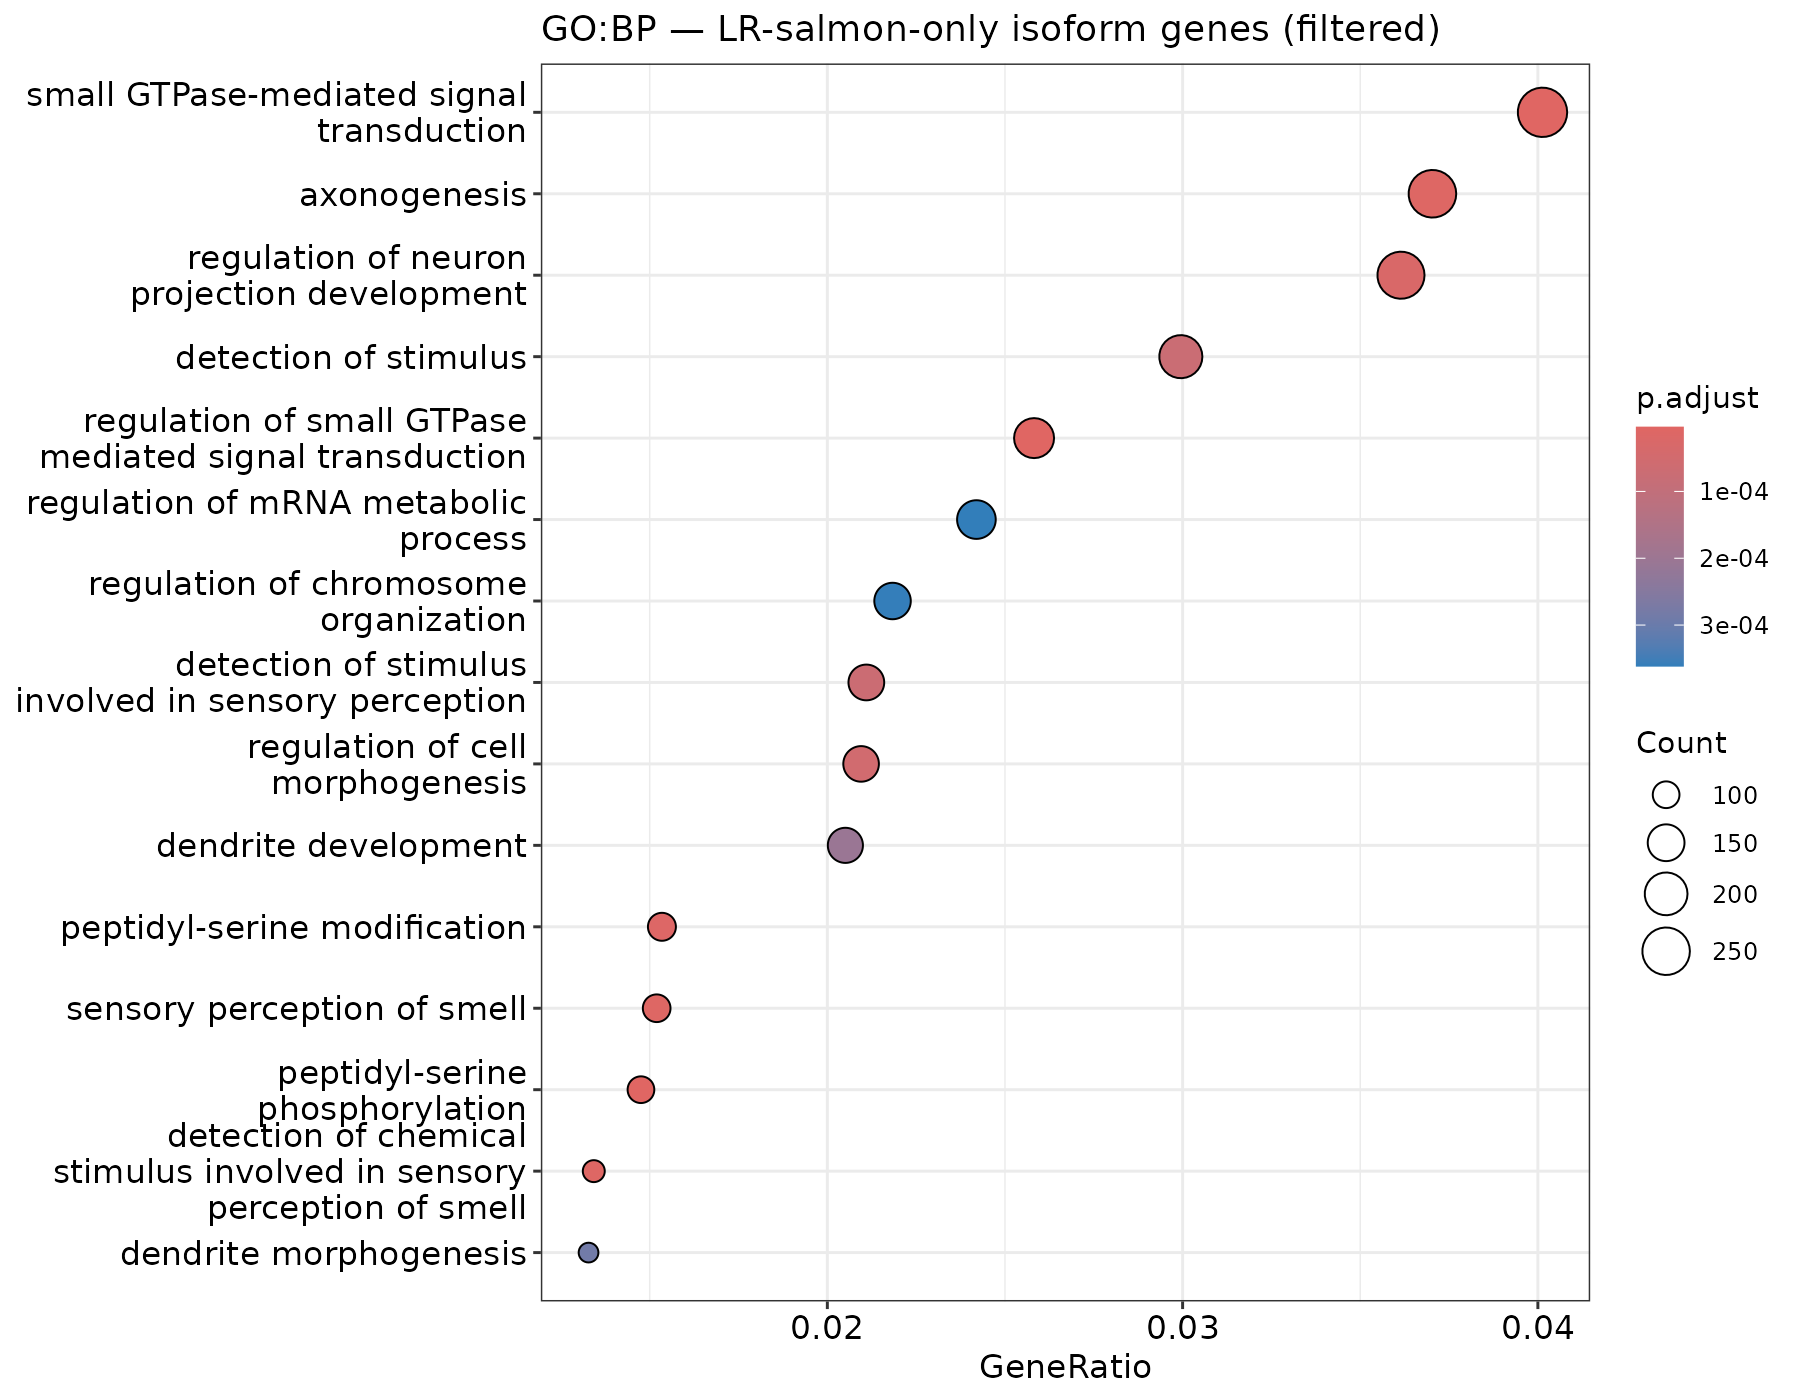

Source data for this figure (header and first rows):
ID, Description, GeneRatio, BgRatio, RichFactor, FoldEnrichment, zScore, pvalue, p.adjust, qvalue, geneID, Count
GO:0007264, small GTPase-mediated signal transductio…, 272/6778, 477/15460, 0.5702, 1.301, 5.893, 2.96645758684465e-09, 3.59083129807825e-06, 2.25240237593001e-06, GNB1/PLEKHG5/MFN2/ARHGEF10L/CDC42/STMN1/…, 272
GO:0018105, peptidyl-serine phosphorylation, 100/6778, 149/15460, 0.6711, 1.531, 5.753, 7.41194692071619e-09, 3.59083129807825e-06, 2.25240237593001e-06, PRKCZ/MAD2L2/DOCK7/UHMK1/PTGS2/PRKCE/EIF…, 100
GO:0051056, regulation of small GTPase mediated sign…, 175/6778, 290/15460, 0.6034, 1.376, 5.717, 8.82991302806126e-09, 3.59083129807825e-06, 2.25240237593001e-06, PLEKHG5/MFN2/ARHGEF10L/STMN1/DOCK7/SSX2I…, 175
GO:0050911, detection of chemical stimulus involved …, 91/6778, 136/15460, 0.6691, 1.526, 5.446, 4.33935565176939e-08, 9.31510097016407e-06, 5.84303572502958e-06, OR4F5/OR10K2/OR6Y1/OR6N1/OR6N2/OR2B11/OR…, 91
GO:0007409, axonogenesis, 251/6778, 445/15460, 0.564, 1.287, 5.419, 4.51447745412664e-08, 9.31510097016407e-06, 5.84303572502958e-06, ECE1/STMN1/EPHA10/MACF1/ARTN/DAB1/DOCK7/…, 251
GO:0007608, sensory perception of smell, 103/6778, 158/15460, 0.6519, 1.487, 5.436, 4.58119719844135e-08, 9.31510097016407e-06, 5.84303572502958e-06, OR4F5/OR10K2/OR6Y1/OR6N1/OR6N2/OR2B11/OR…, 103
GO:0018209, peptidyl-serine modification, 104/6778, 161/15460, 0.646, 1.473, 5.335, 7.97846059312314e-08, 1.39053170337289e-05, 8.72231706947447e-06, PRKCZ/MAD2L2/DOCK7/UHMK1/PTGS2/PRKCE/EIF…, 104
GO:0010975, regulation of neuron projection developm…, 245/6778, 438/15460, 0.5594, 1.276, 5.175, 1.68346023815012e-07, 2.56727686317894e-05, 1.61036262254624e-05, ACAP3/KDM1A/MACF1/MFSD2A/P3H1/ELAVL4/LRP…, 245
GO:0022604, regulation of cell morphogenesis, 142/6778, 237/15460, 0.5992, 1.367, 5.025, 3.95013023775887e-07, 5.35462098896202e-05, 3.35876571093649e-05, CAPZB/ZMYM6/ZMYM4/MACF1/MFSD2A/MPL/LRP8/…, 142
GO:0050906, detection of stimulus involved in sensor…, 143/6778, 240/15460, 0.5958, 1.359, 4.953, 5.69774525053861e-07, 6.9512492056571e-05, 4.36027452330692e-05, OR4F5/CA6/TAS1R2/COL11A1/WDR47/NTRK1/OR1…, 143
GO:0051606, detection of stimulus, 203/6778, 359/15460, 0.5655, 1.29, 4.908, 6.77716896801259e-07, 7.51649649179578e-05, 4.71483429640684e-05, OR4F5/CA6/TAS1R2/COL11A1/WDR47/CASQ2/PGL…, 203
GO:0016358, dendrite development, 139/6778, 236/15460, 0.589, 1.343, 4.697, 2.01178246374827e-06, 0.0002045, 0.0001283, RERE/CDC42/MFSD2A/FOXO6/ELAVL4/LRP8/DAB1…, 139
GO:0048813, dendrite morphogenesis, 90/6778, 143/15460, 0.6294, 1.436, 4.623, 3.04931501282188e-06, 0.0002862, 0.0001795, RERE/CDC42/ELAVL4/LRP8/CHRNB2/KIDINS220/…, 90
GO:0033044, regulation of chromosome organization, 148/6778, 256/15460, 0.5781, 1.319, 4.542, 4.13449412562329e-06, 0.0003603, 0.000226, EXOSC10/MAD2L2/ARID1A/SETDB1/LMNA/SMG5/N…, 148
GO:1903311, regulation of mRNA metabolic process, 164/6778, 288/15460, 0.5694, 1.299, 4.523, 4.44622784614129e-06, 0.0003616, 0.0002268, CDK11B/CDK11A/TARDBP/EXOSC10/SRRM1/PUM1/…, 164
GO:0002764, immune response-regulating signaling pat…, 242/6778, 448/15460, 0.5402, 1.232, 4.405, 7.22400457700402e-06, 0.0005135, 0.0003221, CPTP/GPATCH3/PUM1/ERMAP/EIF2B3/FYB2/PDE4…, 242
GO:0030100, regulation of endocytosis, 153/6778, 268/15460, 0.5709, 1.302, 4.409, 7.57597172433109e-06, 0.0005135, 0.0003221, PLA2G5/CDC42/LDLRAP1/DNAJC6/SGIP1/FCER1G…, 153
GO:0034504, protein localization to nucleus, 175/6778, 312/15460, 0.5609, 1.279, 4.404, 7.57633577288312e-06, 0.0005135, 0.0003221, TMEM201/TARDBP/KPNA6/JAK1/LAMTOR5/ADAR/L…, 175
GO:0060627, regulation of vesicle-mediated transport, 264/6778, 494/15460, 0.5344, 1.219, 4.37, 8.34868031295229e-06, 0.0005361, 0.0003363, PLA2G5/CDC42/LDLRAP1/DNAJC6/SGIP1/CD160/…, 264
GO:0006898, receptor-mediated endocytosis, 145/6778, 255/15460, 0.5686, 1.297, 4.225, 1.72038111874468e-05, 0.001049, 0.0006583, LDLRAP1/CAP1/EPS15/DNAJC6/SGIP1/FNBP1L/F…, 145
GO:0002250, adaptive immune response, 204/6778, 375/15460, 0.544, 1.241, 4.171, 2.06688608518868e-05, 0.001154, 0.000724, PRKCZ/MASP2/MAD2L2/MPL/JAK1/IL23R/VTCN1/…, 204
GO:0050907, detection of chemical stimulus involved …, 101/6778, 169/15460, 0.5976, 1.363, 4.194, 2.08144257212408e-05, 0.001154, 0.000724, OR4F5/CA6/TAS1R2/OR10K2/OR6Y1/OR6N1/OR6N…, 101
GO:0031589, cell-substrate adhesion, 182/6778, 331/15460, 0.5498, 1.254, 4.13, 2.50411697830477e-05, 0.001328, 0.0008332, PRKCZ/RCC2/CDC42/COL16A1/MACF1/ANGPTL3/A…, 182
GO:0007229, integrin-mediated signaling pathway, 66/6778, 103/15460, 0.6408, 1.462, 4.153, 2.66069318246631e-05, 0.001353, 0.0008484, RCC2/CDC42/COL16A1/FYB2/ANGPTL3/VAV3/ADA…, 66
GO:0048638, regulation of developmental growth, 163/6778, 293/15460, 0.5563, 1.269, 4.106, 2.81585732328641e-05, 0.001374, 0.0008619, AGRN/TP73/MACF1/MFSD2A/TGFBR3/TRIM46/MAE…, 163
GO:0046777, protein autophosphorylation, 102/6778, 172/15460, 0.593, 1.353, 4.109, 2.9856922627596e-05, 0.001389, 0.0008715, NTRK1/UHMK1/DDR2/ALK/EIF2AK2/VRK2/EIF2AK…, 102
GO:0050770, regulation of axonogenesis, 88/6778, 145/15460, 0.6069, 1.384, 4.108, 3.07499017230419e-05, 0.001389, 0.0008715, MACF1/DAB1/TRIM46/ADCY10/CNTN2/PLXNA2/DI…, 88
GO:1903131, mononuclear cell differentiation, 237/6778, 445/15460, 0.5326, 1.215, 4.062, 3.21878176900977e-05, 0.001402, 0.0008797, PRKCZ/RPL22/CTNNBIP1/CDC42/RUNX3/ARID1A/…, 237
GO:0030048, actin filament-based movement, 81/6778, 132/15460, 0.6136, 1.4, 4.074, 3.58665436702232e-05, 0.001436, 0.000901, RNF207/PDE4B/FNBP1L/KCND3/ATP1A1/NOS1AP/…, 81
GO:0007606, sensory perception of chemical stimulus, 122/6778, 212/15460, 0.5755, 1.313, 4.049, 3.72829215548271e-05, 0.001436, 0.000901, OR4F5/GNB1/CA6/TAS1R2/OR10K2/OR6Y1/OR6N1…, 122
GO:0048588, developmental cell growth, 124/6778, 216/15460, 0.5741, 1.309, 4.046, 3.76765046382293e-05, 0.001436, 0.000901, PRKCZ/MACF1/TRIM46/ADCY10/DISC1/RTN4/BCL…, 124
GO:0099504, synaptic vesicle cycle, 124/6778, 216/15460, 0.5741, 1.309, 4.046, 3.76765046382293e-05, 0.001436, 0.000901, TPRG1L/DNAJC6/SGIP1/BTBD8/CAPN2/SNAP47/O…, 124
GO:0050804, modulation of chemical synaptic transmis…, 252/6778, 478/15460, 0.5272, 1.202, 3.973, 4.61261745093513e-05, 0.001705, 0.00107, PRKCZ/TPRG1L/CLSTN1/GRIK3/SLC6A9/LRP8/NT…, 252
GO:0099177, regulation of trans-synaptic signaling, 252/6778, 479/15460, 0.5261, 1.2, 3.928, 5.54439460269474e-05, 0.001989, 0.001248, PRKCZ/TPRG1L/CLSTN1/GRIK3/SLC6A9/LRP8/NT…, 252
GO:0097193, intrinsic apoptotic signaling pathway, 164/6778, 298/15460, 0.5503, 1.255, 3.931, 5.79038293402313e-05, 0.002018, 0.001266, TP73/CASP9/KDM1A/HIPK1/MCL1/MUC1/ARHGEF2…, 164
GO:0045785, positive regulation of cell adhesion, 231/6778, 436/15460, 0.5298, 1.208, 3.901, 6.25184843547165e-05, 0.002104, 0.00132, PRKCZ/CDC42/RUNX3/ARID1A/COL16A1/JAK1/IL…, 231
GO:0009593, detection of chemical stimulus, 117/6778, 204/15460, 0.5735, 1.308, 3.915, 6.50979256698633e-05, 0.002104, 0.00132, OR4F5/CA6/TAS1R2/CASQ2/OR10K2/OR6Y1/OR6N…, 117
GO:0099003, vesicle-mediated transport in synapse, 141/6778, 252/15460, 0.5595, 1.276, 3.906, 6.55308990834875e-05, 0.002104, 0.00132, TPRG1L/CLSTN1/EPS15/DNAJC6/SGIP1/BTBD8/C…, 141
GO:0051235, maintenance of location, 164/6778, 299/15460, 0.5485, 1.251, 3.873, 7.31560021027035e-05, 0.002258, 0.001416, RER1/PLCH2/VPS13D/SELENON/ANGPTL3/GPSM2/…, 164
GO:0007338, single fertilization, 80/6778, 132/15460, 0.6061, 1.382, 3.898, 7.40347949336577e-05, 0.002258, 0.001416, PITHD1/UBAP2L/DCST2/ASH1L/FCRL3/KDM5B/CD…, 80
GO:0009566, fertilization, 99/6778, 169/15460, 0.5858, 1.336, 3.882, 7.61559011088174e-05, 0.002266, 0.001421, PITHD1/UBAP2L/DCST2/ASH1L/FCRL3/MAEL/KDM…, 99
GO:0008361, regulation of cell size, 103/6778, 177/15460, 0.5819, 1.327, 3.87, 7.96127633762075e-05, 0.002313, 0.001451, KDM1A/MACF1/VAV3/LAMTOR5/TRIM46/ADCY10/D…, 103
GO:0002757, immune response-activating signaling pat…, 221/6778, 417/15460, 0.53, 1.209, 3.82, 8.71469428099187e-05, 0.002473, 0.001551, CPTP/GPATCH3/PUM1/ERMAP/EIF2B3/FYB2/PDE4…, 221
GO:0030217, T cell differentiation, 152/6778, 276/15460, 0.5507, 1.256, 3.794, 0.0001013, 0.002785, 0.001747, PRKCZ/RPL22/RUNX3/ARID1A/JAK1/IL23R/GPR8…, 152
GO:0002253, activation of immune response, 247/6778, 472/15460, 0.5233, 1.194, 3.775, 0.0001027, 0.002785, 0.001747, CPTP/MASP2/GPATCH3/PUM1/ERMAP/EIF2B3/FYB…, 247
GO:0032886, regulation of microtubule-based process, 143/6778, 258/15460, 0.5543, 1.264, 3.782, 0.0001073, 0.002828, 0.001774, CDK11B/CDK11A/STMN1/RCC1/MACF1/STIL/GPSM…, 143
GO:0030522, intracellular receptor signaling pathway, 189/6778, 352/15460, 0.5369, 1.225, 3.768, 0.000109, 0.002828, 0.001774, CPTP/KDM1A/GPATCH3/PUM1/GBP5/ARNT/RORC/F…, 189
GO:0042110, T cell activation, 253/6778, 485/15460, 0.5216, 1.19, 3.753, 0.0001114, 0.00283, 0.001775, PRKCZ/RPL22/PLA2G5/RUNX3/ARID1A/CTPS1/JA…, 253
GO:0007163, establishment or maintenance of cell pol…, 123/6778, 218/15460, 0.5642, 1.287, 3.77, 0.0001148, 0.002858, 0.001793, PRKCZ/CDC42/CAP1/KIF2C/PATJ/DOCK7/LRRC7/…, 123
GO:0016032, viral process, 213/6778, 402/15460, 0.5299, 1.209, 3.743, 0.0001181, 0.002882, 0.001808, TARDBP/RCC1/KPNA6/PPIH/ST3GAL3/EPS15/JUN…, 213
GO:0016049, cell growth, 238/6778, 455/15460, 0.5231, 1.193, 3.694, 0.0001411, 0.003321, 0.002083, CDK11B/CDK11A/PRKCZ/CLSTN1/MAD2L2/CDC42/…, 238
GO:0050684, regulation of mRNA processing, 77/6778, 128/15460, 0.6016, 1.372, 3.735, 0.0001415, 0.003321, 0.002083, CDK11B/CDK11A/EXOSC10/SRRM1/THRAP3/RBM15…, 77
GO:0002768, immune response-regulating cell surface …, 150/6778, 274/15460, 0.5474, 1.249, 3.67, 0.0001641, 0.003778, 0.00237, ERMAP/EIF2B3/FYB2/PDE4B/VAV3/VTCN1/CD160…, 150
GO:0043254, regulation of protein-containing complex…, 214/6778, 406/15460, 0.5271, 1.202, 3.649, 0.0001696, 0.003832, 0.002404, CPTP/PRKCZ/CTNNBIP1/CAPZB/CDC42/STMN1/DN…, 214
GO:0031023, microtubule organizing center organizati…, 89/6778, 152/15460, 0.5855, 1.336, 3.673, 0.0001752, 0.003887, 0.002438, CDK11B/CDK11A/CEP85/STIL/USP33/SSX2IP/SL…, 89
GO:0045017, glycerolipid biosynthetic process, 128/6778, 230/15460, 0.5565, 1.269, 3.637, 0.0001901, 0.004121, 0.002585, PIGV/MFSD2A/SLC44A5/CEPT1/PIGC/LPGAT1/CA…, 128
GO:0099111, microtubule-based transport, 125/6778, 224/15460, 0.558, 1.273, 3.634, 0.0001925, 0.004121, 0.002585, PRKCZ/TMEM201/KIF1B/KIF17/CDC42/AGBL4/SS…, 125
GO:1902105, regulation of leukocyte differentiation, 152/6778, 279/15460, 0.5448, 1.243, 3.614, 0.0002023, 0.004256, 0.00267, PRKCZ/PRDM16/CTNNBIP1/RUNX3/ARID1A/IL23R…, 152
GO:0048024, regulation of mRNA splicing, via spliceo…, 65/6778, 106/15460, 0.6132, 1.399, 3.639, 0.0002102, 0.004347, 0.002727, EXOSC10/SRRM1/THRAP3/RBM15/HNRNPU/NCL/RB…, 65
GO:0007098, centrosome cycle, 82/6778, 139/15460, 0.5899, 1.346, 3.616, 0.0002202, 0.004477, 0.002808, CDK11B/CDK11A/CEP85/STIL/USP33/SSX2IP/SL…, 82
... 39 more rows
